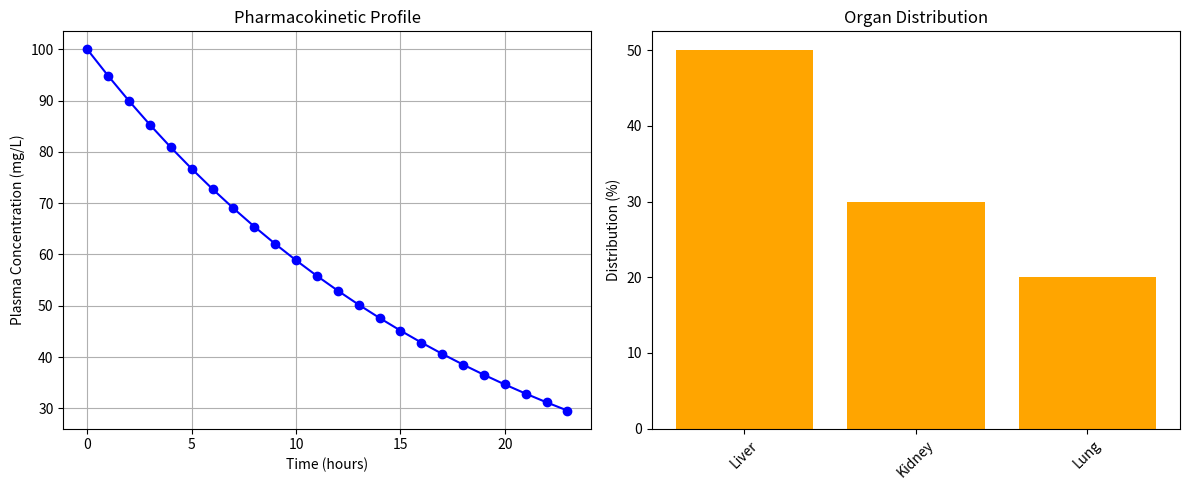

This chart was generated by the following Python code:
import pandas as pd
import numpy as np
import matplotlib.pyplot as plt
from typing import Dict, Tuple

class NanoparticleDeliverySimulator:
    def __init__(self, dose: float, elimination_rate: float, 
                distribution: Dict[str, float], size: float = 100, 
                charge: float = -20):
        """
        Initialize nanoparticle simulation parameters
        
        :param dose: Initial dose in mg/kg
        :param elimination_rate: Elimination rate constant (1/hours)
        :param distribution: Organ distribution percentages (must sum to 100)
        :param size: Nanoparticle diameter in nm
        :param charge: Surface charge in mV
        """
        self.dose = dose
        self.elimination_rate = elimination_rate
        self.distribution = distribution
        self.size = size
        self.charge = charge
        
        self._validate_distribution()
        
    def _validate_distribution(self):
        """Ensure organ distribution percentages sum to 100"""
        total = sum(self.distribution.values())
        if not np.isclose(total, 100, atol=0.1):
            raise ValueError(f"Distribution percentages must sum to 100 (current sum: {total})")

    def simulate_pk(self, hours: int = 24) -> pd.DataFrame:
        """Two-compartment pharmacokinetic model with size/charge effects"""
        # Adjust elimination rate based on nanoparticle properties
        size_factor = np.exp(-0.02 * self.size)
        charge_factor = 1 + 0.05 * abs(self.charge)
        ke = self.elimination_rate * size_factor * charge_factor
        
        time_points = np.arange(hours)
        concentrations = self.dose * np.exp(-ke * time_points)
        
        return pd.DataFrame({
            'hour': time_points,
            'concentration': concentrations
        })
    
    def simulate_distribution(self) -> pd.DataFrame:
        """Organ distribution based on charge-mediated affinity"""
        base_dist = pd.DataFrame({
            'organ': list(self.distribution.keys()),
            'percentage': list(self.distribution.values())
        })
        
        # Charge-based adjustment (example: positive charge increases liver uptake)
        if 'Liver' in base_dist['organ'].values:
            liver_idx = base_dist[base_dist['organ'] == 'Liver'].index[0]
            base_dist.at[liver_idx, 'percentage'] *= (1 + 0.02 * max(0, self.charge))
            
        # Renormalize to 100%
        total = base_dist['percentage'].sum()
        base_dist['percentage'] = base_dist['percentage'] * 100 / total
        
        return base_dist

    def plot_results(self, pk_data: pd.DataFrame, dist_data: pd.DataFrame):
        """Visualize pharmacokinetic and distribution results"""
        fig, (ax1, ax2) = plt.subplots(1, 2, figsize=(12, 5))
        
        # PK Plot
        ax1.plot(pk_data['hour'], pk_data['concentration'], 'b-o')
        ax1.set_xlabel('Time (hours)')
        ax1.set_ylabel('Plasma Concentration (mg/L)')
        ax1.set_title('Pharmacokinetic Profile')
        ax1.grid(True)
        
        # Distribution Plot
        ax2.bar(dist_data['organ'], dist_data['percentage'], color='orange')
        ax2.set_ylabel('Distribution (%)')
        ax2.set_title('Organ Distribution')
        plt.xticks(rotation=45)
        plt.tight_layout()
        plt.show()

# Convenience function for module interface
def simulate_delivery(dose: float = 100, elimination_rate: float = 0.15, 
                     distribution: Dict[str, float] = None, size: float = 80, 
                     charge: float = -15, hours: int = 24) -> Dict:
    """
    Simulate nanoparticle delivery and distribution.
    
    Args:
        dose (float): Dose in mg/kg
        elimination_rate (float): Elimination rate in 1/hours
        distribution (dict): Organ distribution percentages
        size (float): Nanoparticle size in nm
        charge (float): Surface charge in mV
        hours (int): Simulation duration in hours
    
    Returns:
        dict: Simulation results including PK and distribution data
    """
    if distribution is None:
        distribution = {'Liver': 50, 'Kidney': 30, 'Lung': 20}
    
    try:
        simulator = NanoparticleDeliverySimulator(
            dose=dose,
            elimination_rate=elimination_rate,
            distribution=distribution,
            size=size,
            charge=charge
        )
        
        pk_results = simulator.simulate_pk(hours=hours)
        dist_results = simulator.simulate_distribution()
        
        return {
            'pharmacokinetics': pk_results.to_dict('records'),
            'distribution': dist_results.to_dict('records'),
            'parameters': {
                'dose': dose,
                'elimination_rate': elimination_rate,
                'size': size,
                'charge': charge,
                'hours': hours
            }
        }
    except Exception as e:
        # Return mock results on error
        return {
            'pharmacokinetics': [{'hour': i, 'concentration': max(0, dose * np.exp(-elimination_rate * i))} 
                                for i in range(hours + 1)],
            'distribution': [{'organ': k, 'percentage': v} for k, v in distribution.items()],
            'parameters': {
                'dose': dose,
                'elimination_rate': elimination_rate,
                'size': size,
                'charge': charge,
                'hours': hours
            },
            'error': str(e)
        }

# Example usage
if __name__ == "__main__":
    params = {
        'dose': 100,  # mg/kg
        'elimination_rate': 0.15,  # 1/hours
        'distribution': {'Liver': 50, 'Kidney': 30, 'Lung': 20},
        'size': 80,  # Nanoparticle size in nm
        'charge': -15  # Surface charge in mV
    }
    
    simulator = NanoparticleDeliverySimulator(**params)
    pk_results = simulator.simulate_pk()  # Simulate PK profile for 24 hours
    dist_results = simulator.simulate_distribution()  # Simulate organ distribution
    
    print("Pharmacokinetic Data:")
    print(pk_results.head())
    
    print("\nOrgan Distribution:")
    print(dist_results)
    
    simulator.plot_results(pk_results, dist_results)  # Visualize results
